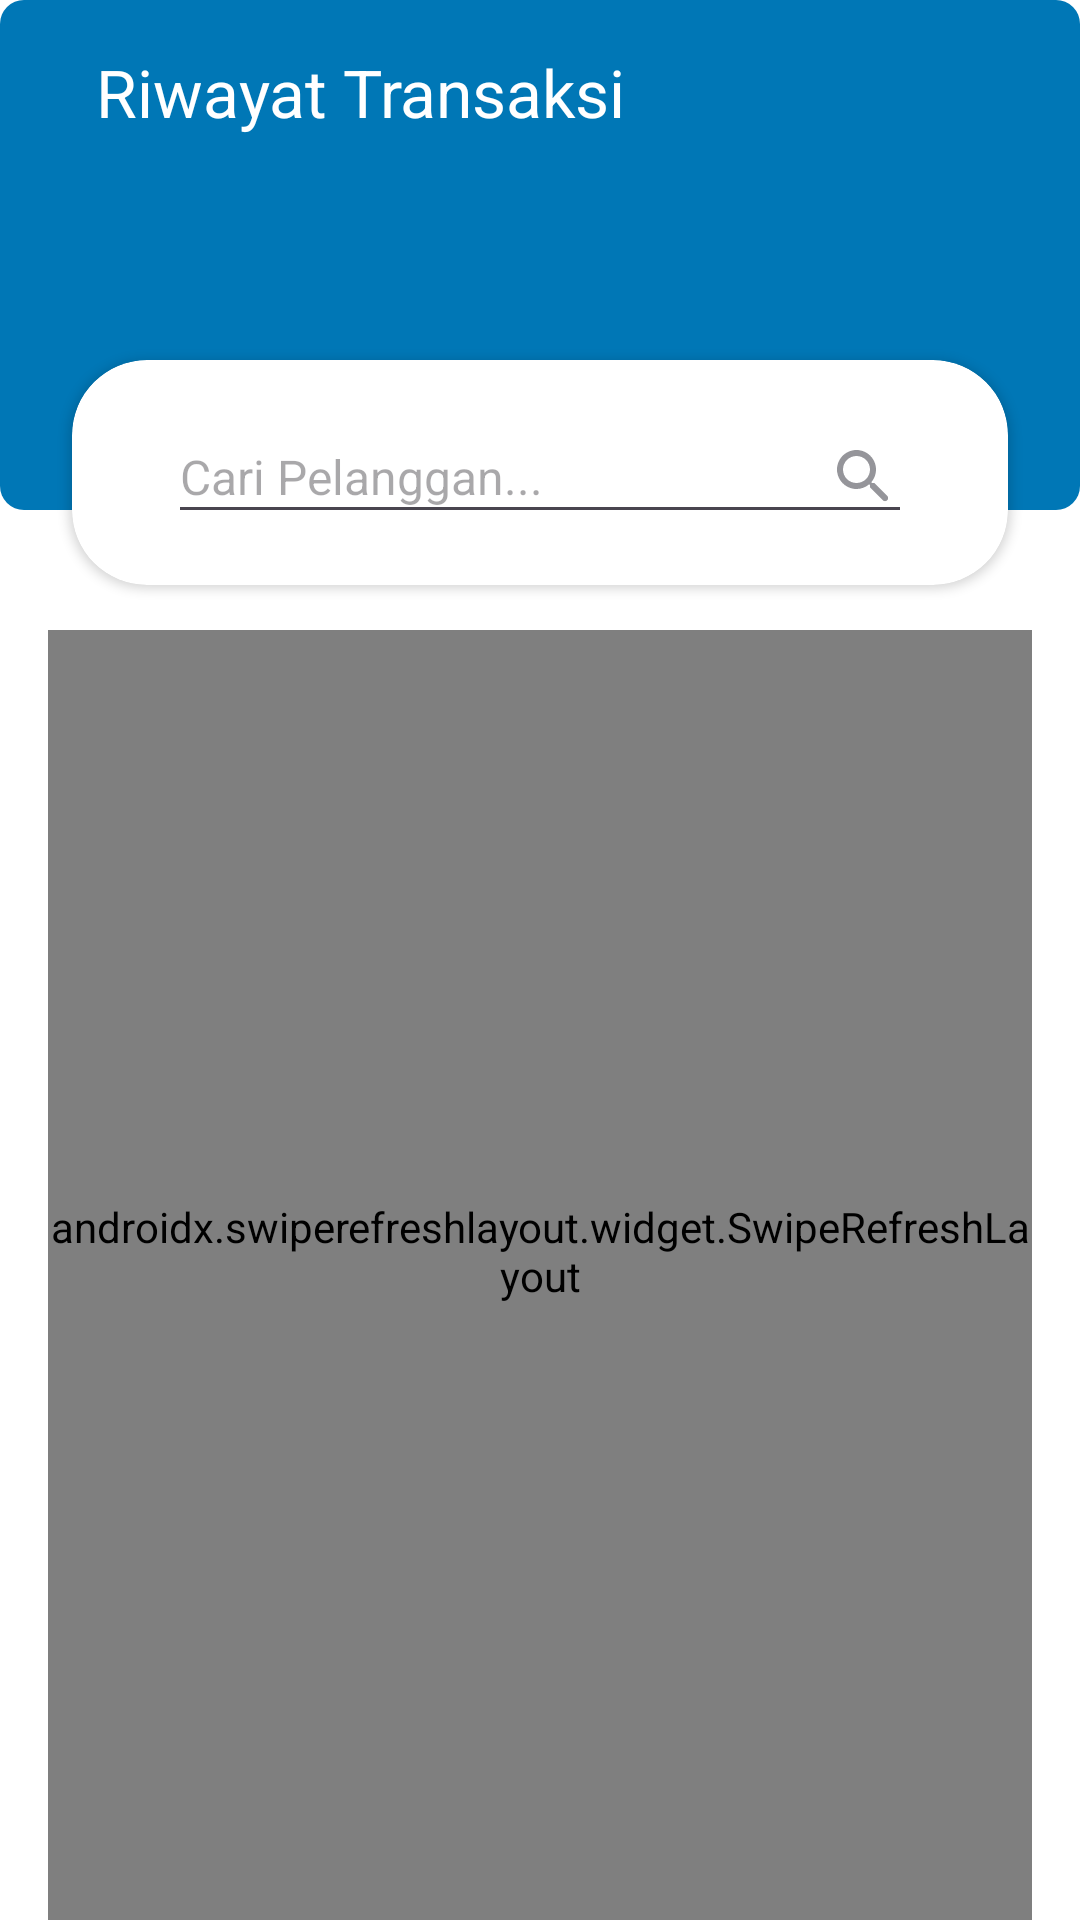

Layout XML and referenced resources for this Android screen:
<!-- AndroidManifest.xml: application theme Theme.Pamsimas -->
<!-- res/layout/activity_riwayat.xml -->
<?xml version="1.0" encoding="utf-8"?>
<androidx.constraintlayout.widget.ConstraintLayout xmlns:android="http://schemas.android.com/apk/res/android"
    xmlns:app="http://schemas.android.com/apk/res-auto"
    xmlns:tools="http://schemas.android.com/tools"
    android:layout_width="match_parent"
    android:layout_height="match_parent"
    android:background="@color/white">

    <androidx.constraintlayout.widget.ConstraintLayout
        android:layout_width="match_parent"
        android:layout_height="170dp">

        <androidx.constraintlayout.widget.ConstraintLayout
            android:layout_width="match_parent"
            android:layout_height="match_parent"
            android:background="@drawable/button_water_background"
            app:layout_constraintBottom_toBottomOf="parent"
            app:layout_constraintEnd_toEndOf="parent"
            app:layout_constraintStart_toStartOf="parent"
            app:layout_constraintTop_toTopOf="parent">

            
            <RelativeLayout
                android:id="@+id/toolbar_container"
                android:layout_width="match_parent"
                android:layout_height="wrap_content"
                android:padding="16dp"
                app:layout_constraintTop_toTopOf="parent"
                app:layout_constraintStart_toStartOf="parent"
                app:layout_constraintEnd_toEndOf="parent">

                
                <ImageButton
                    android:id="@+id/btnKembali"
                    android:layout_width="wrap_content"
                    android:layout_height="wrap_content"
                    android:layout_alignParentStart="true"
                    android:layout_centerVertical="true"
                    android:background="?attr/selectableItemBackgroundBorderless"
                    android:contentDescription="Kembali"
                    android:src="@drawable/baseline_arrow_back_24"
                    android:tint="#FFFFFF" />

                
                <TextView
                    android:id="@+id/tvTitle"
                    android:layout_width="wrap_content"
                    android:layout_height="wrap_content"
                    android:layout_centerVertical="true"
                    android:layout_marginStart="16dp"
                    android:layout_toEndOf="@id/btnKembali"
                    android:text="Riwayat Transaksi"
                    android:textColor="#FFFFFF"
                    android:textAppearance="@style/TextAppearance.AppCompat.Large" />

            </RelativeLayout>

        </androidx.constraintlayout.widget.ConstraintLayout>
    </androidx.constraintlayout.widget.ConstraintLayout>

    <androidx.cardview.widget.CardView
        android:id="@+id/cardSearch"
        android:layout_width="match_parent"
        android:layout_height="75dp"
        android:layout_marginStart="24dp"
        android:layout_marginTop="120dp"
        android:layout_marginEnd="24dp"
        android:elevation="8dp"
        app:cardCornerRadius="25dp"
        app:layout_constraintEnd_toEndOf="parent"
        app:layout_constraintStart_toStartOf="parent"
        app:layout_constraintTop_toTopOf="parent">

        <LinearLayout
            android:layout_width="match_parent"
            android:layout_height="match_parent"
            android:orientation="vertical"
            android:padding="8dp">

            <androidx.constraintlayout.widget.ConstraintLayout
                android:layout_width="match_parent"
                android:layout_height="match_parent">

                <EditText
                    android:id="@+id/edCari"
                    android:layout_width="0dp"
                    android:layout_height="wrap_content"
                    android:layout_marginStart="24dp"
                    android:layout_marginEnd="24dp"
                    android:drawableEnd="@drawable/round_search_24"
                    android:ems="10"
                    android:hint="Cari Pelanggan..."
                    android:inputType="text"
                    android:textSize="16sp"
                    app:layout_constraintBottom_toBottomOf="parent"
                    app:layout_constraintEnd_toEndOf="parent"
                    app:layout_constraintStart_toStartOf="parent"
                    app:layout_constraintTop_toTopOf="parent" />

            </androidx.constraintlayout.widget.ConstraintLayout>
        </LinearLayout>
    </androidx.cardview.widget.CardView>

    <androidx.swiperefreshlayout.widget.SwipeRefreshLayout
        android:id="@+id/swipeRefreshLayout"
        android:layout_width="match_parent"
        android:layout_height="match_parent"
        android:layout_marginStart="16dp"
        android:layout_marginTop="210dp"
        android:layout_marginEnd="16dp"
        android:paddingBottom="16dp"
        app:layout_constraintEnd_toEndOf="parent"
        app:layout_constraintStart_toStartOf="parent"
        app:layout_constraintTop_toTopOf="parent">

        <FrameLayout
            android:layout_width="match_parent"
            android:layout_height="match_parent">

            <androidx.recyclerview.widget.RecyclerView
                android:id="@+id/rvPelanggan"
                android:layout_width="match_parent"
                android:layout_height="match_parent"
                tools:listitem="@layout/item_riwayat"/>

            <TextView
                android:id="@+id/tvNoData"
                android:layout_width="match_parent"
                android:layout_height="match_parent"
                android:text="Data tidak ditemukan"
                android:textSize="18sp"
                android:textStyle="bold"
                android:gravity="center"
                android:visibility="gone"
                android:padding="16dp"/>
        </FrameLayout>
    </androidx.swiperefreshlayout.widget.SwipeRefreshLayout>
    <FrameLayout
        android:id="@+id/previewOverlay"
        android:layout_width="0dp"
        android:layout_height="0dp"
        android:visibility="gone"
        android:background="#CC000000"
        app:layout_constraintTop_toTopOf="parent"
        app:layout_constraintBottom_toBottomOf="parent"
        app:layout_constraintStart_toStartOf="parent"
        app:layout_constraintEnd_toEndOf="parent">

    <com.github.chrisbanes.photoview.PhotoView
            android:id="@+id/fullscreenImageView"
            android:layout_width="match_parent"
            android:layout_height="match_parent"
            android:scaleType="fitCenter"
            android:adjustViewBounds="true"
            android:contentDescription="Fullscreen Preview"/>

        <ImageButton
            android:id="@+id/closePreviewButton"
            android:layout_width="48dp"
            android:layout_height="48dp"
            android:layout_gravity="top|end"
            android:layout_margin="16dp"
            android:background="@android:color/transparent"
            android:src="@android:drawable/ic_menu_close_clear_cancel"
            android:contentDescription="Close Preview"/>

    </FrameLayout>

</androidx.constraintlayout.widget.ConstraintLayout>
<!-- res/layout/item_riwayat.xml (included above) -->
<?xml version="1.0" encoding="utf-8"?>
<androidx.cardview.widget.CardView xmlns:android="http://schemas.android.com/apk/res/android"
    xmlns:app="http://schemas.android.com/apk/res-auto"
    xmlns:tools="http://schemas.android.com/tools"
    android:id="@+id/cvPenugasan"
    android:layout_width="match_parent"
    android:layout_height="wrap_content"
    android:layout_margin="10dp"
    app:cardBackgroundColor="@color/white"
    app:cardCornerRadius="10dp"
    app:cardElevation="5dp">

    <RelativeLayout
        android:layout_width="match_parent"
        android:layout_height="wrap_content"
        android:padding="10dp">
        
        
        <LinearLayout
            android:layout_width="match_parent"
            android:layout_height="wrap_content" 
            android:layout_marginTop="10dp"
            android:orientation="horizontal" >

            <ImageView
                android:id="@+id/ivFoto"
                android:layout_width="80dp"
                android:layout_height="80dp"
                android:layout_marginEnd="10dp"
                android:scaleType="centerCrop"
                android:src="@drawable/baseline_camera_alt_24" />

            <LinearLayout
                android:layout_width="0dp"
                android:layout_height="wrap_content"
                android:layout_weight="1"
                android:orientation="vertical">


                
                <TextView
                    android:id="@+id/txStatusPembayaran"
                    android:layout_width="match_parent"
                    android:layout_height="wrap_content"
                    android:layout_marginBottom="5dp"
                    android:background="@drawable/bg_status_pembayaran_lunas"
                    android:paddingHorizontal="8dp"
                    android:paddingVertical="5dp"
                    android:text="Belum Bayar"
                    android:textAlignment="center"
                    android:textColor="@color/white"
                    android:textSize="14sp"
                    android:textStyle="bold" />

                
                <TextView
                    android:id="@+id/txIdPencatatan"
                    android:layout_width="match_parent"
                    android:layout_height="wrap_content"
                    android:text="ID Pencatatan: 001"
                    android:textColor="@color/black"
                    android:textSize="14sp"
                    android:textStyle="bold" />

                
                <View
                    android:id="@+id/viewGarisPembatas"
                    android:layout_width="match_parent"
                    android:layout_height="1dp"
                    android:layout_marginVertical="6dp"
                    android:textSize="14sp"
                    android:background="@color/black" />

                
                <TextView
                    android:id="@+id/txNamaPelanggan"
                    android:layout_width="match_parent"
                    android:layout_height="wrap_content"
                    android:text="Nama: Dafa"
                    android:textColor="@color/black"
                    android:textSize="14sp"  />

                <TextView
                    android:id="@+id/txTanggalCatat"
                    android:layout_width="match_parent"
                    android:layout_height="wrap_content"
                    android:text="Tanggal Catat: 01/01/2024"
                    android:textColor="@color/black"
                    android:textSize="14sp" />

                <TextView
                    android:id="@+id/txMeter"
                    android:layout_width="match_parent"
                    android:layout_height="wrap_content"
                    android:text="Meter: 100 - 150"
                    android:textColor="@color/black"
                    android:textSize="14sp" />

                <TextView
                    android:id="@+id/txJumlahPemakaian"
                    android:layout_width="match_parent"
                    android:layout_height="wrap_content"
                    android:text="Pemakaian: 50"
                    android:textColor="@color/black"
                    android:textSize="14sp" />

                <TextView
                    android:id="@+id/txJumlahDenda"
                    android:layout_width="match_parent"
                    android:layout_height="wrap_content"
                    android:text="Denda: 5%"
                    android:textColor="@color/black"
                    android:textSize="14sp" />

                <TextView
                    android:id="@+id/txJumlahRp"
                    android:layout_width="match_parent"
                    android:layout_height="wrap_content"
                    android:text="Jumlah: Rp 50.000"
                    android:textColor="@color/black"
                    android:textSize="14sp" />


            </LinearLayout>
        </LinearLayout>
    </RelativeLayout>
</androidx.cardview.widget.CardView>
<!-- resources referenced by this layout -->
<resources>
  <color name="black">#FF000000</color>
  <color name="white">#FFFFFFFF</color>
  <!-- drawable bg_status_pembayaran_lunas (drawable) -->
  <?xml version="1.0" encoding="utf-8"?>
      <shape xmlns:android="http://schemas.android.com/apk/res/android"
          android:shape="rectangle">
          <solid android:color="@color/green" /> 
          <corners android:radius="8dp" />
      </shape>
  <!-- drawable button_water_background (drawable) -->
  <shape xmlns:android="http://schemas.android.com/apk/res/android">
      <solid android:color="#0077B6"/>
      <corners android:radius="8dp"/>
  </shape>
  <!-- drawable round_search_24 (drawable) -->
  <vector xmlns:android="http://schemas.android.com/apk/res/android" android:height="24dp" android:tint="#95959A" android:viewportHeight="24" android:viewportWidth="24" android:width="24dp">
        
      <path android:fillColor="@android:color/white" android:pathData="M15.5,14h-0.79l-0.28,-0.27c1.2,-1.4 1.82,-3.31 1.48,-5.34 -0.47,-2.78 -2.79,-5 -5.59,-5.34 -4.23,-0.52 -7.79,3.04 -7.27,7.27 0.34,2.8 2.56,5.12 5.34,5.59 2.03,0.34 3.94,-0.28 5.34,-1.48l0.27,0.28v0.79l4.25,4.25c0.41,0.41 1.08,0.41 1.49,0 0.41,-0.41 0.41,-1.08 0,-1.49L15.5,14zM9.5,14C7.01,14 5,11.99 5,9.5S7.01,5 9.5,5 14,7.01 14,9.5 11.99,14 9.5,14z"/>
      
  </vector>
  <style name="Theme.Pamsimas" parent="Theme.Material3.DayNight.NoActionBar">
          
          <item name="colorPrimary">@color/colorPrimary</item>
      </style>
  <color name="green">#4CAF50</color>
  <color name="colorPrimary">#0077B6</color>
</resources>
